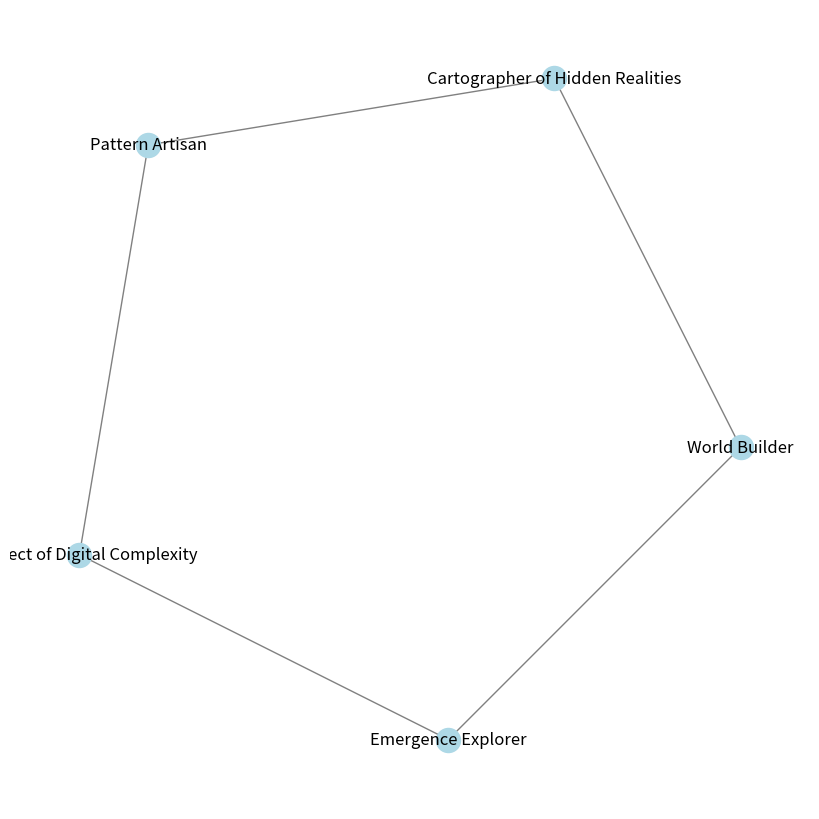

Write the Python code that produced this figure. (Note: this script raises an exception after producing the figure.)
import networkx as nx
import matplotlib.pyplot as plt

# Define the entities and their relationships
entities = ['World Builder', 'Emergence Explorer', 'Architect of Digital Complexity', 'Pattern Artisan', 'Cartographer of Hidden Realities']
relationships = [
    ('World Builder', 'Emergence Explorer'),
    ('Emergence Explorer', 'Architect of Digital Complexity'),
    ('Architect of Digital Complexity', 'Pattern Artisan'),
    ('Pattern Artisan', 'Cartographer of Hidden Realities'),
    ('Cartographer of Hidden Realities', 'World Builder'),
]

# Create the graph
G = nx.Graph()
G.add_nodes_from(entities)
G.add_edges_from(relationships)

# Visualize the graph
pos = nx.spring_layout(G)
plt.figure(figsize=(8, 8))
nx.draw(G, pos, with_labels=True, node_color='lightblue', edge_color='gray', font_size=12)
plt.savefig('../../shared_space/ecosystem_diagram.png')
